Run: headless pygame with SDL's dummy video driver; simulated clock (each Clock.tick advances the game by its frame time, no real sleeping); random seed 0; keys injected as events and as key.get_pressed() state; no mouse input.
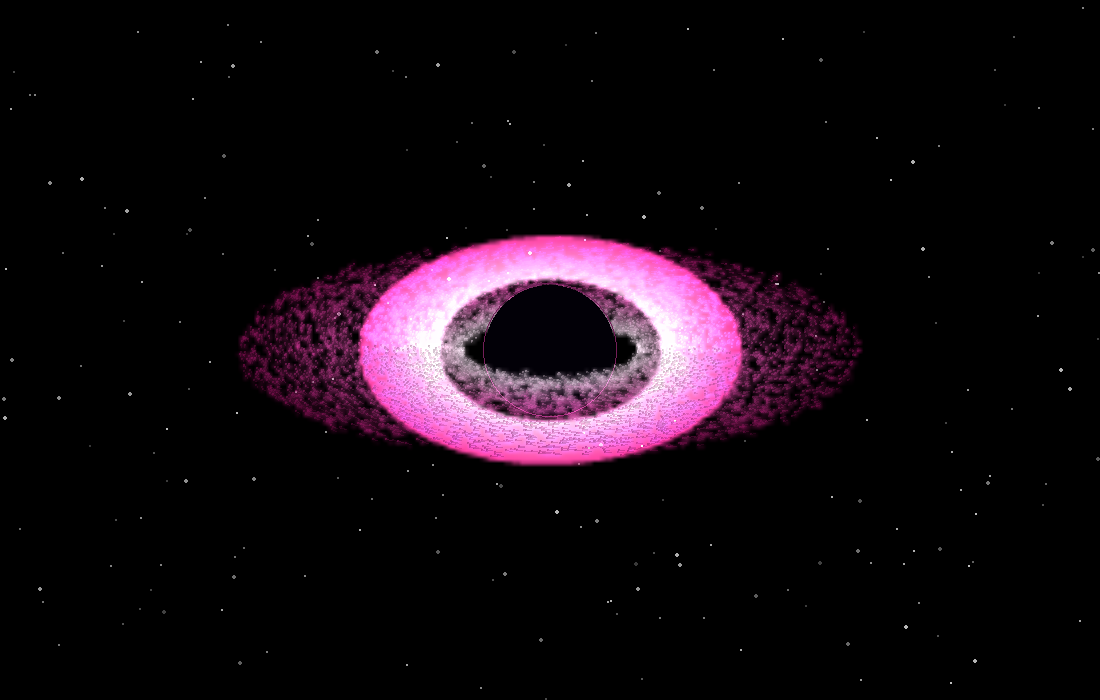
Frame 1 of 4 · flips 1–60 · no input
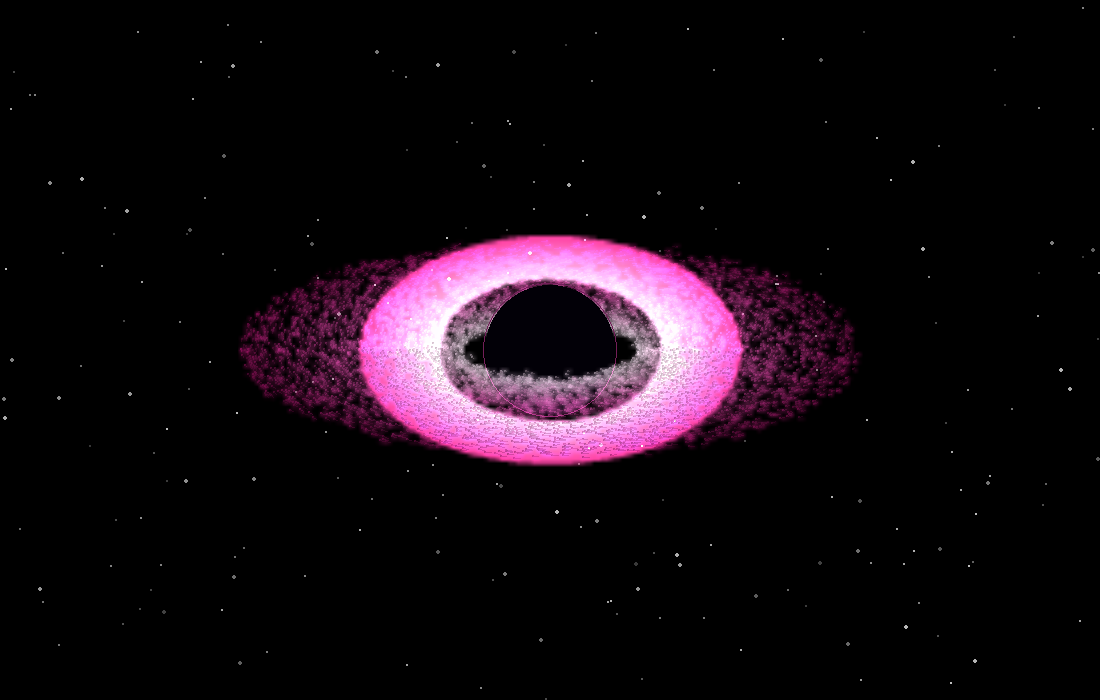
Frame 2 of 4 · flips 61–180 · tapped SPACE, RETURN · held RIGHT (→), D
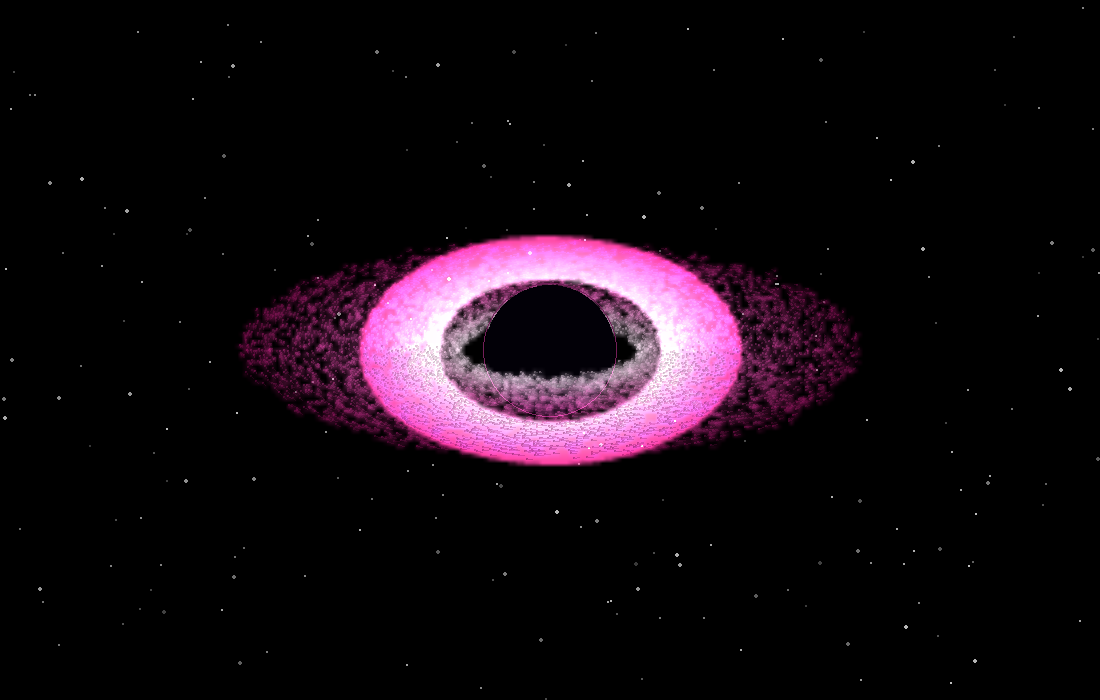
Frame 3 of 4 · flips 181–300 · held DOWN (↓), S
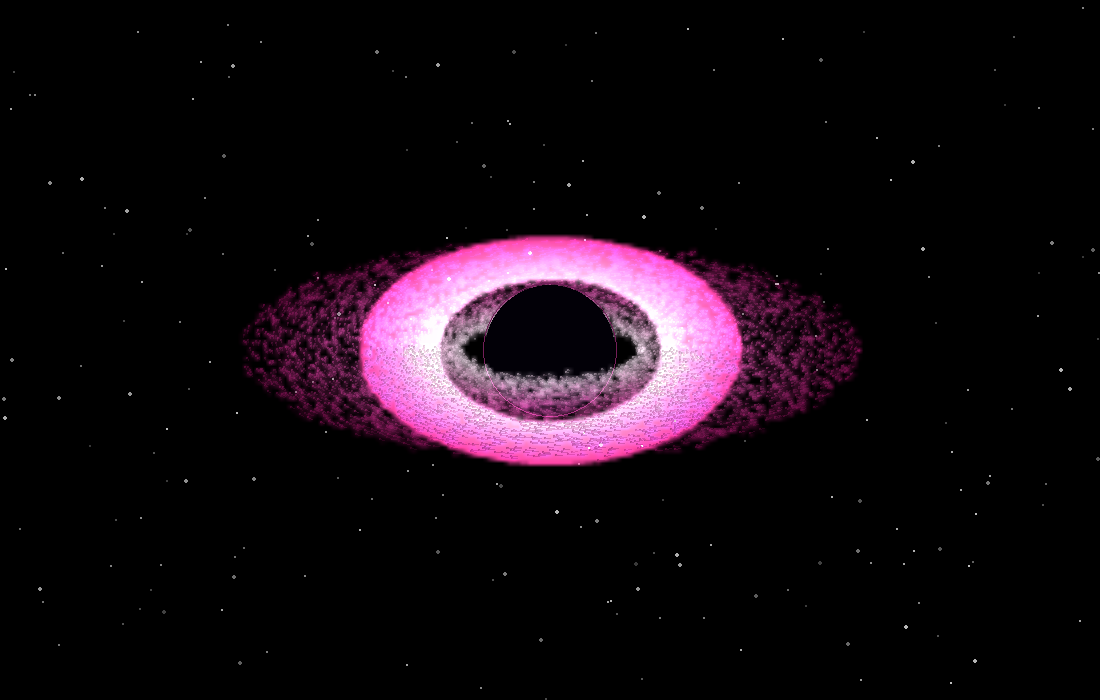
Frame 4 of 4 · flips 301–420 · held LEFT (←), A, UP (↑), W

The pygame program that drew these frames:


import pygame
import random
import math

pygame.init()

# ==========================================
# PINK HOLE 3.0 - COSMIC FLOW
# ==========================================

LARGURA = 1100
ALTURA = 700
FPS = 60

CX = LARGURA // 2
CY = ALTURA // 2

RAIO_SOMBRA = 65
RAIO_INTERNO = 88
RAIO_EXTERNO = 310

tela = pygame.display.set_mode((LARGURA, ALTURA))
pygame.display.set_caption("Pink Hole 3.0 | Cosmic Flow")
relogio = pygame.time.Clock()

random.seed(42)

# ==========================================
# ESTRELAS
# ==========================================

estrelas = []

for _ in range(230):
    estrelas.append((
        random.randrange(LARGURA),
        random.randrange(ALTURA),
        random.randint(55, 190),
        random.choice([1, 1, 1, 2])
    ))

# ==========================================
# PARTICULAS DO DISCO
# ==========================================

particulas = []

for _ in range(9000):
    raio = RAIO_INTERNO + (
        random.random() ** 1.25
    ) * (RAIO_EXTERNO - RAIO_INTERNO)

    particulas.append({
        "raio": raio,
        "angulo": random.uniform(0, math.tau),
        "velocidade": 0.014 * (120 / raio) ** 1.5,
        "altura": random.gauss(0, 3),
        "brilho": random.uniform(0.55, 1.0)
    })

# ==========================================
# FUNCOES DE COR
# ==========================================

def misturar(cor1, cor2, fator):
    fator = max(0, min(1, fator))

    return tuple(
        int(a + (b - a) * fator)
        for a, b in zip(cor1, cor2)
    )


def cor_disco(raio, brilho):
    t = (
        (raio - RAIO_INTERNO)
        / (RAIO_EXTERNO - RAIO_INTERNO)
    )

    if t < 0.35:
        cor = misturar(
            (255, 235, 250),
            (255, 105, 205),
            t / 0.35
        )
    else:
        cor = misturar(
            (255, 105, 205),
            (165, 20, 105),
            (t - 0.35) / 0.65
        )

    return tuple(int(c * brilho) for c in cor)


# ==========================================
# CAMADAS DE DESENHO
# ==========================================

fundo = pygame.Surface((LARGURA, ALTURA))
fundo.fill((0, 0, 0))

for x, y, brilho, tamanho in estrelas:
    pygame.draw.circle(
        fundo,
        (brilho, brilho, brilho),
        (x, y),
        tamanho
    )

disco_tras = pygame.Surface(
    (LARGURA, ALTURA), pygame.SRCALPHA
)

disco_frente = pygame.Surface(
    (LARGURA, ALTURA), pygame.SRCALPHA
)

lente = pygame.Surface(
    (LARGURA, ALTURA), pygame.SRCALPHA
)

# ==========================================
# LENTE GRAVITACIONAL ARTISTICA
# ==========================================

def desenhar_lente(superficie, tempo):

    # Faixas suaves, em vez de linhas finas.
    # A altura e maior no centro do arco.

    for lado in (-1, 1):
        for camada in range(36):

            largura_arco = 112 + camada * 2.2
            altura_arco = 72 + camada * 1.15

            pontos = []

            for passo in range(100):
                t = passo / 99
                nx = -1 + 2 * t

                curva = math.sqrt(
                    max(0, 1 - nx * nx)
                )

                x = CX + nx * largura_arco
                y = CY + lado * curva * altura_arco

                # Pequena oscilacao luminosa
                y += math.sin(
                    tempo * 0.7 + t * 8 + camada * 0.15
                ) * 0.6

                pontos.append((int(x), int(y)))

            intensidade = 1 - camada / 36

            cor = (
                255,
                int(65 + intensidade * 145),
                int(165 + intensidade * 80),
                int(5 + intensidade * 10)
            )

            pygame.draw.lines(
                superficie,
                cor,
                False,
                pontos,
                3
            )


# ==========================================
# DESENHA PARTICULAS
# ==========================================

def desenhar_particula(superficie, p, dt):

    p["angulo"] = (
        p["angulo"] + p["velocidade"] * dt * 60
    ) % math.tau

    angulo = p["angulo"]
    raio = p["raio"]

    x = CX + math.cos(angulo) * raio
    y = (
        CY
        + math.sin(angulo) * raio * 0.34
        + p["altura"]
    )

    cor = cor_disco(raio, p["brilho"])

    pos = (int(x), int(y))

    pygame.draw.circle(
        superficie,
        (*cor, 115),
        pos,
        1
    )

    # Trilha curta seguindo a orbita
    angulo_anterior = angulo - 0.018

    x2 = CX + math.cos(angulo_anterior) * raio
    y2 = (
        CY
        + math.sin(angulo_anterior) * raio * 0.34
        + p["altura"]
    )

    pygame.draw.line(
        superficie,
        (*cor, 70),
        (int(x2), int(y2)),
        pos,
        1
    )


# ==========================================
# SUAVIZACAO
# ==========================================

def aplicar_brilho(destino, camada):

    pequena = pygame.transform.smoothscale(
        camada,
        (LARGURA // 4, ALTURA // 4)
    )

    suave = pygame.transform.smoothscale(
        pequena,
        (LARGURA, ALTURA)
    )

    suave.set_alpha(95)

    destino.blit(
        suave,
        (0, 0),
        special_flags=pygame.BLEND_RGBA_ADD
    )

    destino.blit(camada, (0, 0))


# ==========================================
# LOOP PRINCIPAL
# ==========================================

executando = True
tempo = 0

while executando:

    dt = min(relogio.tick(FPS) / 1000, 0.05)
    tempo += dt

    for evento in pygame.event.get():
        if evento.type == pygame.QUIT:
            executando = False

        if evento.type == pygame.KEYDOWN:
            if evento.key == pygame.K_ESCAPE:
                executando = False

    tela.blit(fundo, (0, 0))

    disco_tras.fill((0, 0, 0, 0))
    disco_frente.fill((0, 0, 0, 0))
    lente.fill((0, 0, 0, 0))

    # Separa a metade traseira da frontal
    for p in particulas:
        if math.sin(p["angulo"]) < 0:
            desenhar_particula(disco_tras, p, dt)
        else:
            desenhar_particula(disco_frente, p, dt)

    # PARTE TRASEIRA
    aplicar_brilho(tela, disco_tras)

    # LENTE GRAVITACIONAL
    desenhar_lente(lente, tempo)
    aplicar_brilho(tela, lente)

    # SOMBRA DO BURACO NEGRO
    pygame.draw.circle(
        tela,
        (2, 0, 7),
        (CX, CY),
        RAIO_SOMBRA
    )

    # BORDA LUMINOSA SUAVE
    pygame.draw.circle(
        tela,
        (115, 30, 90),
        (CX, CY),
        RAIO_SOMBRA + 2,
        1
    )

    # PARTE FRONTAL
    aplicar_brilho(tela, disco_frente)

    pygame.display.flip()

pygame.quit()
